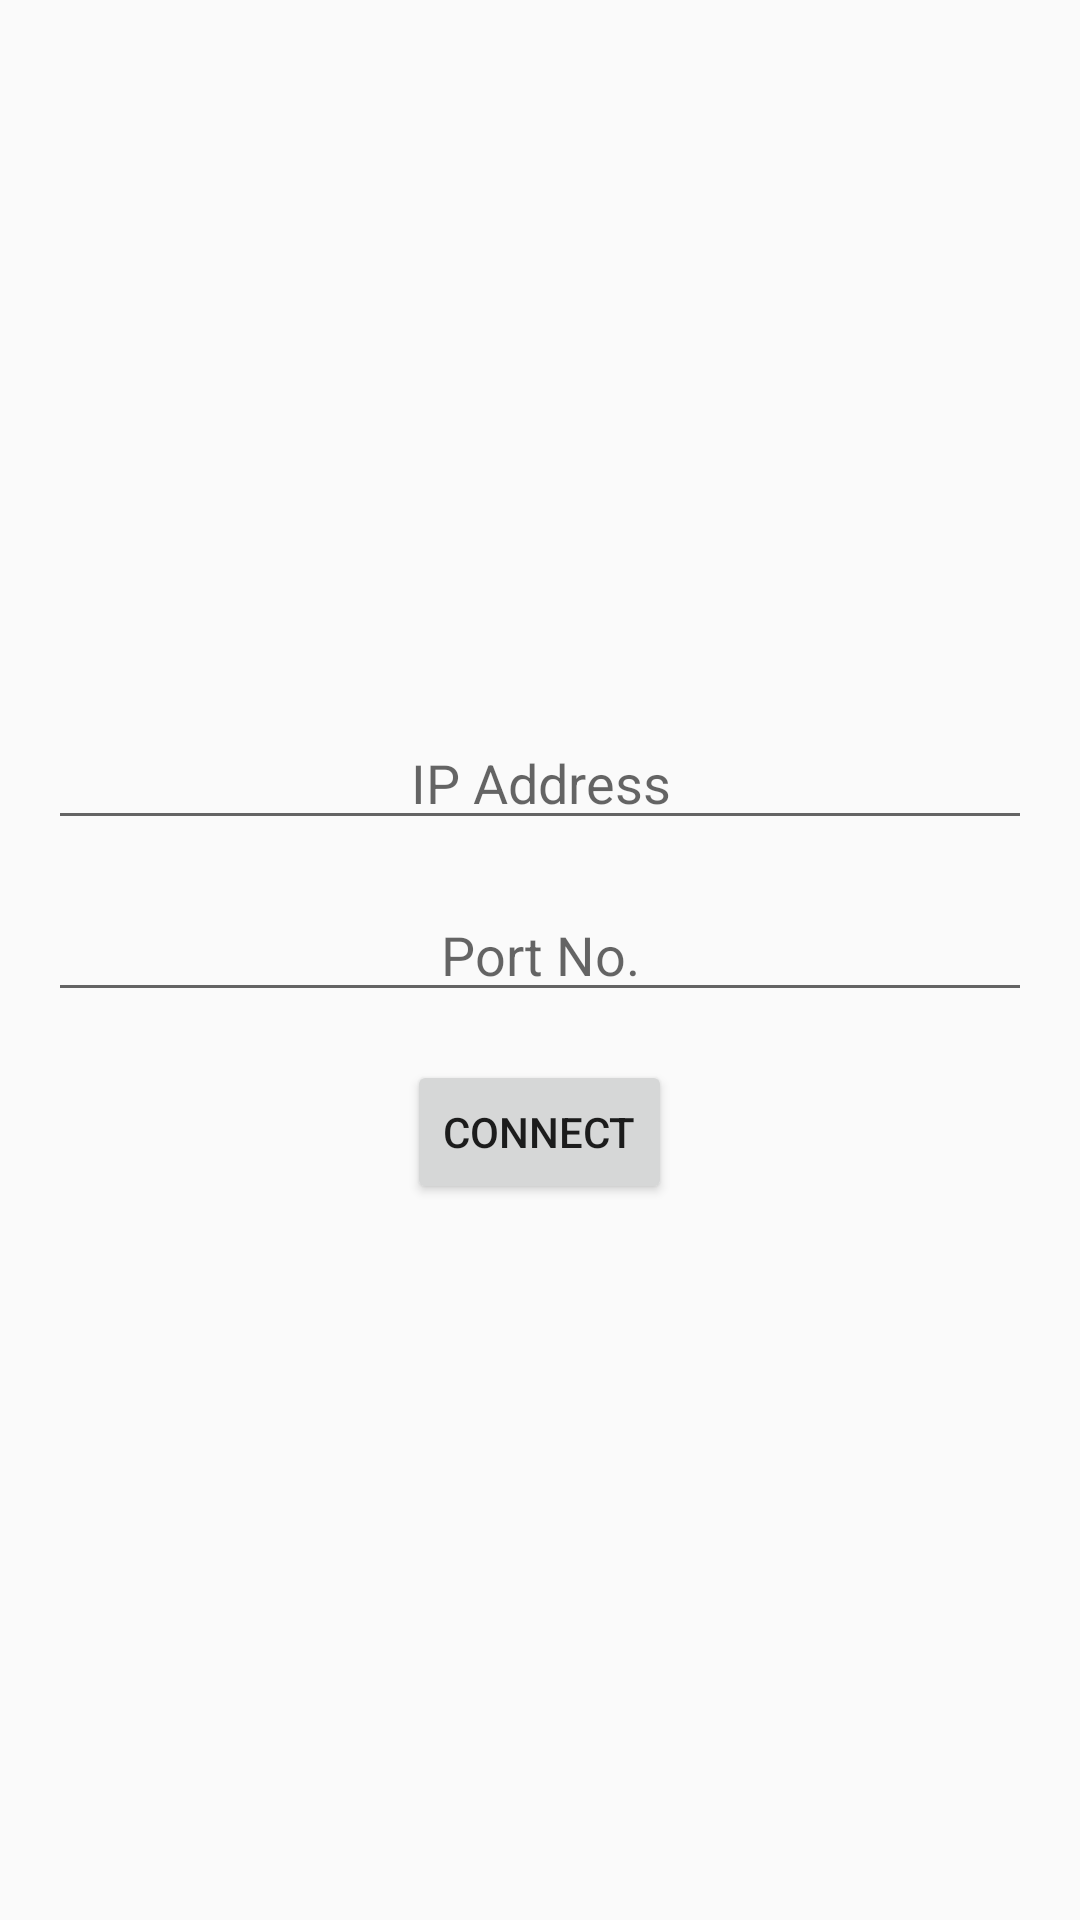

Android layout source for this screen:
<!-- AndroidManifest.xml: application theme AppTheme -->
<!-- res/layout/activity_main.xml -->
<?xml version="1.0" encoding="utf-8"?>
<LinearLayout xmlns:android="http://schemas.android.com/apk/res/android"
    xmlns:tools="http://schemas.android.com/tools"
    android:layout_width="match_parent"
    android:layout_height="match_parent"
    android:gravity="center"
    android:orientation="vertical"
    android:padding="16dp"
    tools:context=".MainActivity">

    <LinearLayout
        android:layout_width="match_parent"
        android:layout_height="wrap_content"
        android:orientation="horizontal">

        <EditText
            android:id="@+id/ip_address"
            android:layout_width="match_parent"
            android:layout_height="wrap_content"
            android:digits="0123456789."
            android:gravity="center_horizontal"
            android:hint="@string/ip_address_hint"
            android:importantForAutofill="no"
            android:inputType="number|numberDecimal" />
    </LinearLayout>

    <LinearLayout
        android:layout_width="match_parent"
        android:layout_height="wrap_content"
        android:orientation="horizontal">

        <EditText
            android:id="@+id/port_no"
            android:layout_width="match_parent"
            android:layout_height="wrap_content"
            android:layout_marginVertical="16dp"
            android:gravity="center_horizontal"
            android:hint="@string/port_no_hint"
            android:importantForAutofill="no"
            android:inputType="number" />
    </LinearLayout>

    <Button
        android:id="@+id/connect_btn"
        android:layout_width="wrap_content"
        android:layout_height="wrap_content"
        android:text="@string/connect_btn" />
</LinearLayout>
<!-- resources referenced by this layout -->
<resources>
  <string name="connect_btn">Connect</string>
  <string name="ip_address_hint">IP Address</string>
  <string name="port_no_hint">Port No.</string>
  <style name="AppTheme" parent="Theme.AppCompat.Light.DarkActionBar">
          
          <item name="colorPrimary">@color/colorPrimary</item>
          <item name="colorPrimaryDark">@color/colorPrimaryDark</item>
          <item name="colorAccent">@color/colorAccent</item>
      </style>
  <!-- not gathered from this repository: default colours our renderer supplied (Android Studio template values) -->
  <color name="colorPrimary">#FF6200EE</color>
  <color name="colorPrimaryDark">#FF3700B3</color>
  <color name="colorAccent">#FF03DAC5</color>
</resources>
